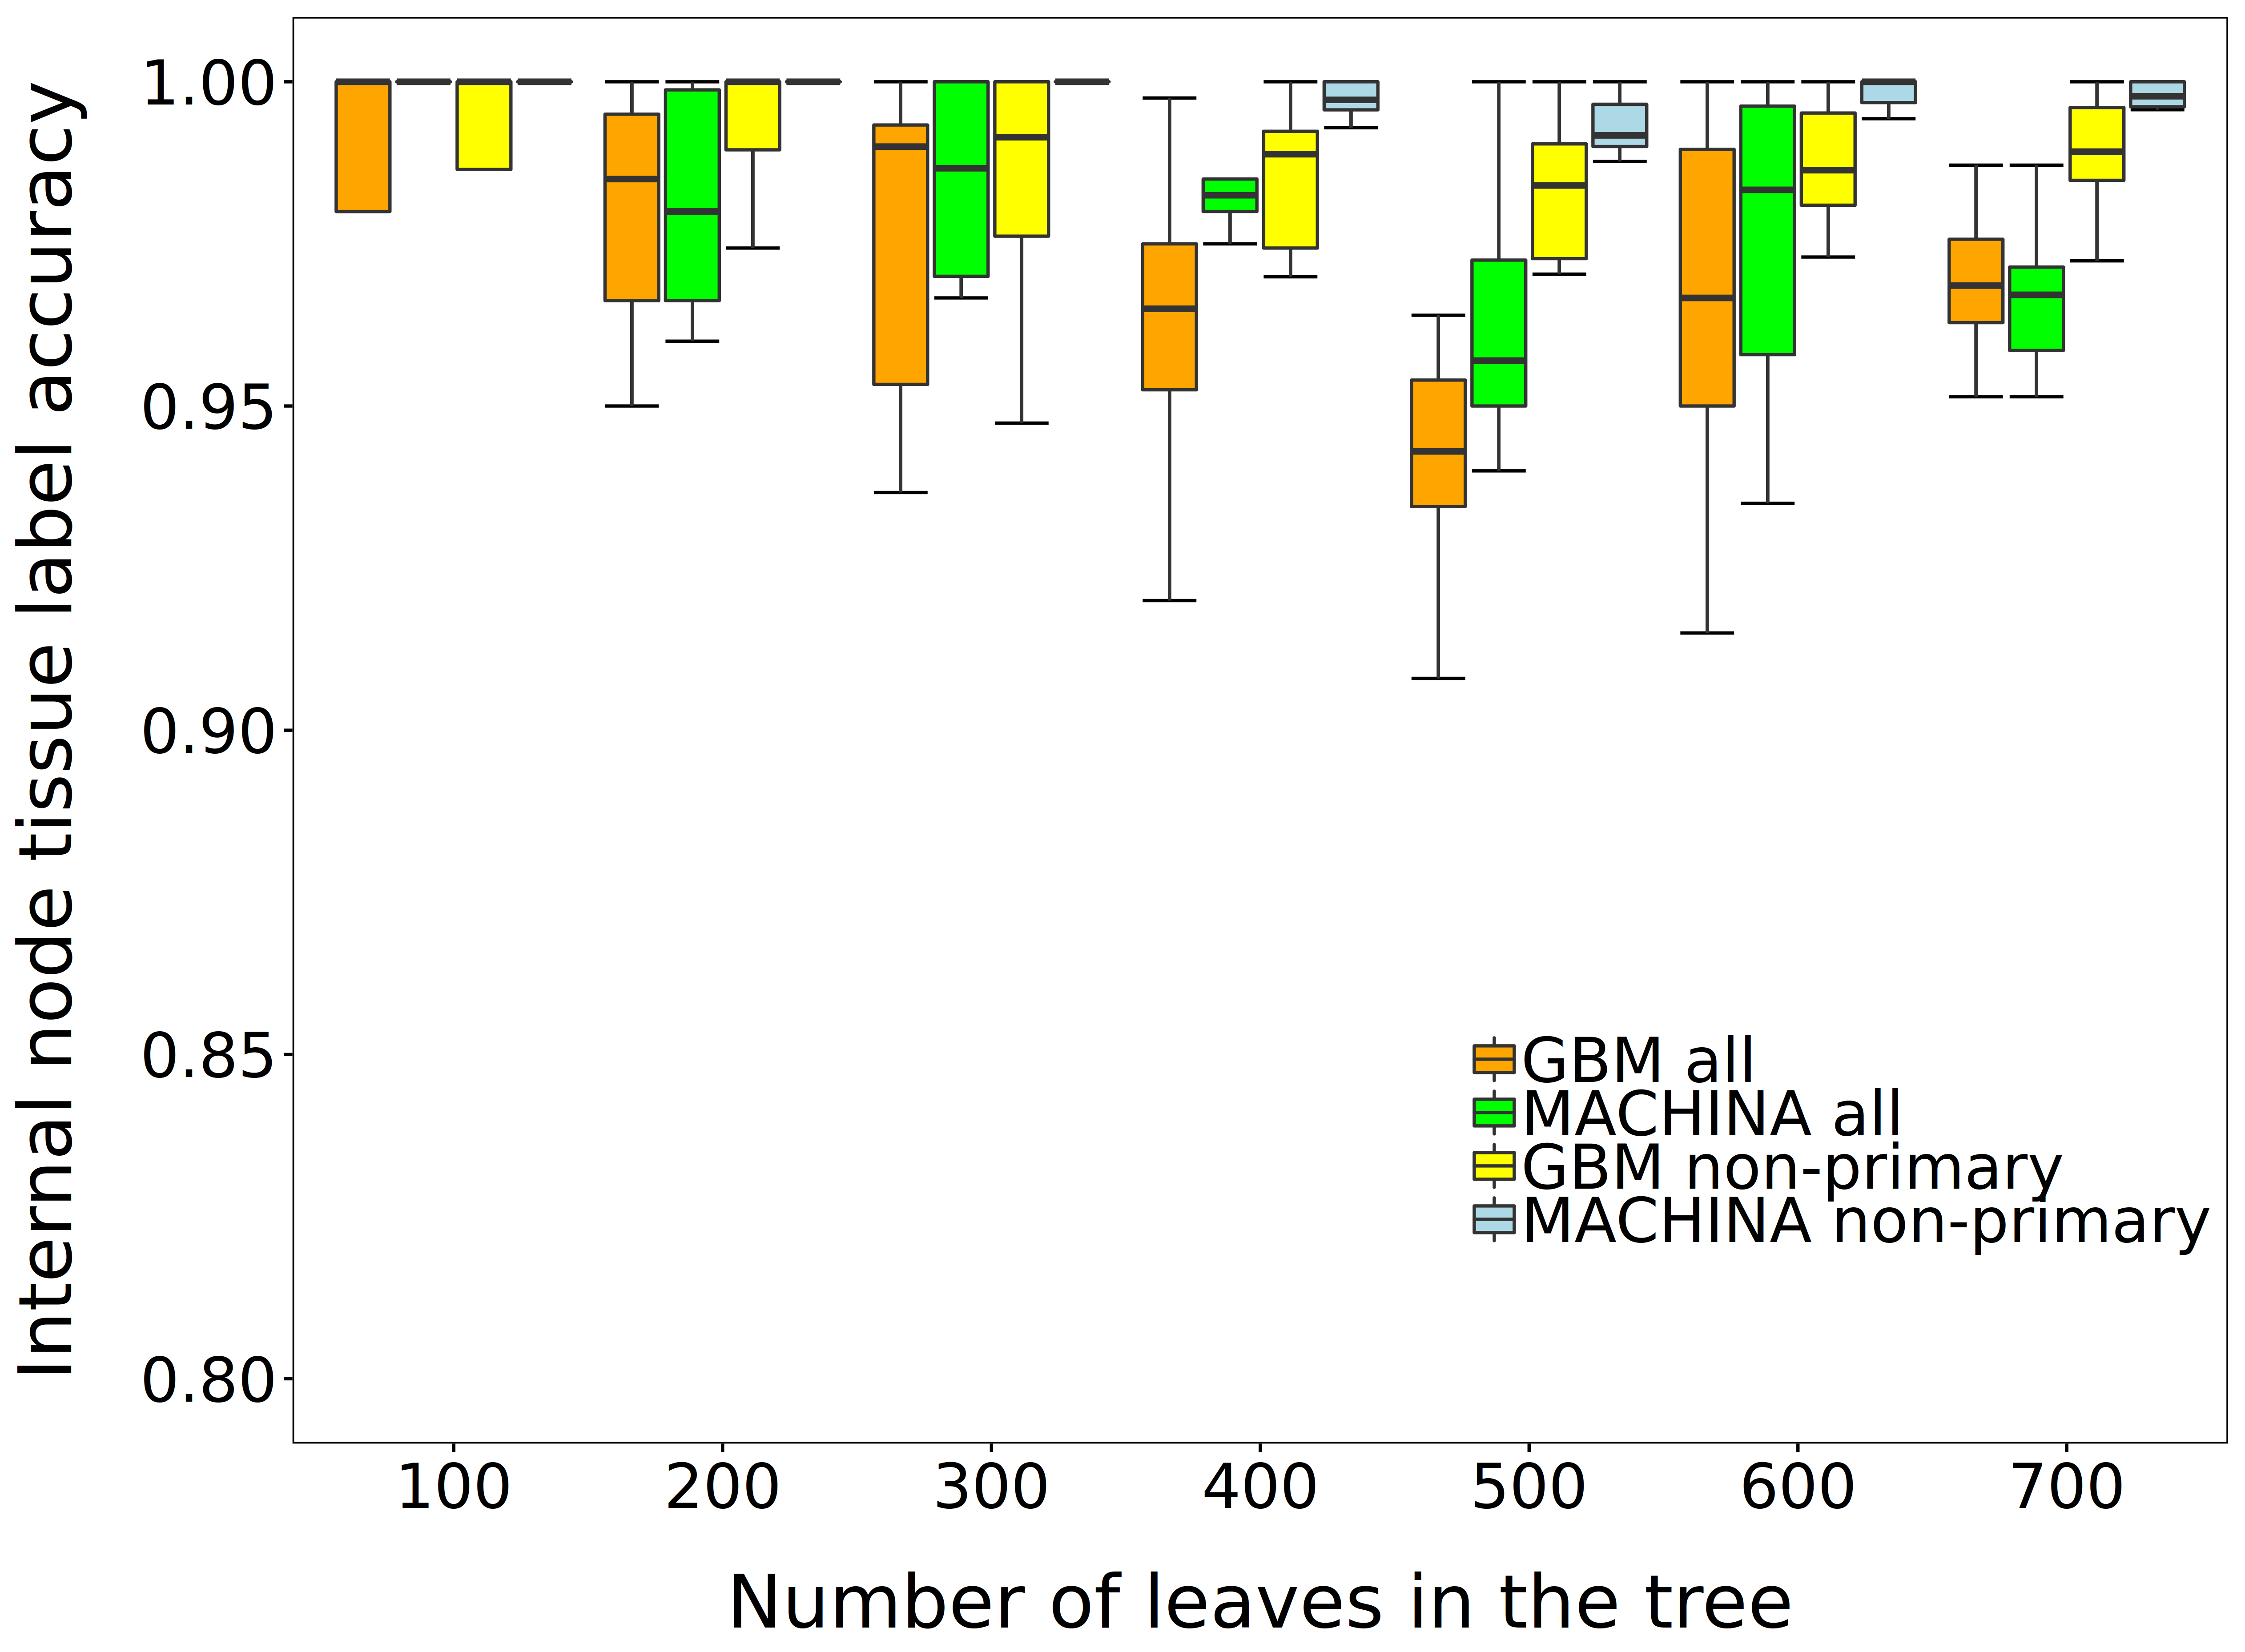

The table this chart was drawn from, first rows:
name, accuracy_gbm, accuracy_machina, num_nonprimary_nodes, accuracy_nonprimary_gbm, accuracy_machina_nonprimary, tree_size, migration_matrix
sim9, 0.91, 0.97, 93, 0.957, 0.9677, 100, true_migration_prob_matrix.csv
sim4, 1.0, 1.0, 1, 1.0, 1.0, 100, true_migration_prob_matrix.csv
sim16, 0.995, 0.965, 62, 1.0, 1.0, 200, true_migration_prob_matrix.csv
sim13, 0.965, 0.97, 95, 0.9895, 1.0, 200, true_migration_prob_matrix.csv
sim17, 0.98, 0.965, 76, 1.0, 1.0, 200, true_migration_prob_matrix.csv
sim5, 1.0, 1.0, 1, 1.0, 1.0, 100, true_migration_prob_matrix.csv
sim1, 1.0, 1.0, 47, 1.0, 1.0, 100, true_migration_prob_matrix.csv
sim10, 0.995, 0.995, 28, 1.0, 1.0, 200, true_migration_prob_matrix.csv
sim2, 1.0, 1.0, 7, 1.0, 1.0, 100, true_migration_prob_matrix.csv
sim19, 0.995, 1.0, 96, 0.9896, 1.0, 200, true_migration_prob_matrix.csv
sim18, 0.96, 0.97, 88, 1.0, 1.0, 200, true_migration_prob_matrix.csv
sim20, 0.9933, 1.0, 38, 0.9474, 1.0, 300, true_migration_prob_matrix.csv
sim14, 0.99, 0.99, 40, 0.975, 0.975, 200, true_migration_prob_matrix.csv
sim8, 0.98, 1.0, 74, 0.9865, 1.0, 100, true_migration_prob_matrix.csv
sim3, 0.99, 1.0, 74, 0.9865, 1.0, 100, true_migration_prob_matrix.csv
sim12, 1.0, 1.0, 110, 1.0, 1.0, 200, true_migration_prob_matrix.csv
sim0, 0.98, 0.98, 20, 1.0, 1.0, 100, true_migration_prob_matrix.csv
sim7, 1.0, 1.0, 2, 1.0, 1.0, 100, true_migration_prob_matrix.csv
sim11, 0.95, 0.96, 133, 1.0, 1.0, 200, true_migration_prob_matrix.csv
sim15, 0.97, 1.0, 195, 0.9744, 1.0, 200, true_migration_prob_matrix.csv
sim23, 0.9433, 0.9867, 208, 0.9808, 1.0, 300, true_migration_prob_matrix.csv
sim26, 1.0, 1.0, 27, 1.0, 1.0, 300, true_migration_prob_matrix.csv
sim28, 0.99, 0.9667, 121, 1.0, 1.0, 300, true_migration_prob_matrix.csv
sim21, 1.0, 1.0, 13, 1.0, 1.0, 300, true_migration_prob_matrix.csv
sim25, 0.9933, 1.0, 42, 0.9762, 1.0, 300, true_migration_prob_matrix.csv
sim22, 0.9533, 0.9667, 121, 0.9669, 1.0, 300, true_migration_prob_matrix.csv
sim24, 0.9633, 0.97, 161, 0.9938, 1.0, 300, true_migration_prob_matrix.csv
sim31, 0.9525, 0.9825, 171, 0.9708, 0.9883, 400, true_migration_prob_matrix.csv
sim36, 0.96, 0.98, 141, 0.9929, 0.9929, 400, true_migration_prob_matrix.csv
sim35, 0.925, 0.975, 351, 0.9744, 0.9972, 400, true_migration_prob_matrix.csv
sim34, 0.9825, 0.995, 125, 0.984, 1.0, 400, true_migration_prob_matrix.csv
sim33, 0.9975, 0.9975, 38, 1.0, 1.0, 400, true_migration_prob_matrix.csv
sim38, 0.92, 0.975, 358, 0.9888, 0.9972, 400, true_migration_prob_matrix.csv
sim37, 0.975, 0.985, 131, 0.9924, 1.0, 400, true_migration_prob_matrix.csv
sim30, 0.97, 0.9825, 231, 0.9913, 0.9957, 400, true_migration_prob_matrix.csv
sim40, 0.934, 0.974, 333, 0.976, 0.991, 500, true_migration_prob_matrix.csv
sim27, 0.9367, 0.97, 117, 0.9915, 1.0, 300, true_migration_prob_matrix.csv
sim42, 0.936, 0.95, 281, 0.9822, 0.9964, 500, true_migration_prob_matrix.csv
sim39, 0.965, 0.98, 133, 0.9699, 1.0, 400, true_migration_prob_matrix.csv
sim45, 0.998, 1.0, 166, 1.0, 1.0, 500, true_migration_prob_matrix.csv
sim46, 0.964, 0.96, 291, 0.9863, 0.9966, 500, true_migration_prob_matrix.csv
sim41, 0.916, 0.904, 388, 0.9716, 0.9897, 500, true_migration_prob_matrix.csv
sim49, 0.946, 0.984, 282, 0.9858, 1.0, 500, true_migration_prob_matrix.csv
sim53, 1.0, 0.9967, 86, 1.0, 1.0, 600, true_migration_prob_matrix.csv
sim50, 1.0, 1.0, 46, 1.0, 1.0, 600, true_migration_prob_matrix.csv
sim55, 0.9883, 0.99, 126, 0.9841, 1.0, 600, true_migration_prob_matrix.csv
sim52, 0.99, 0.9983, 155, 0.9742, 1.0, 600, true_migration_prob_matrix.csv
sim58, 0.96, 0.995, 351, 0.9886, 0.9943, 600, true_migration_prob_matrix.csv
sim47, 0.908, 0.954, 429, 0.9301, 0.9883, 500, true_migration_prob_matrix.csv
sim54, 0.915, 0.9567, 467, 0.9807, 0.9957, 600, true_migration_prob_matrix.csv
sim59, 0.96, 0.9767, 273, 0.9817, 1.0, 600, true_migration_prob_matrix.csv
sim61, 0.9643, 0.9586, 464, 0.9892, 0.9957, 700, true_migration_prob_matrix.csv
sim44, 0.948, 0.968, 236, 0.9703, 0.9915, 500, true_migration_prob_matrix.csv
sim48, 0.956, 0.95, 248, 0.9919, 0.9919, 500, true_migration_prob_matrix.csv
sim64, 0.9686, 0.9871, 688, 0.9724, 0.9971, 700, true_migration_prob_matrix.csv
sim65, 0.9386, 0.97, 500, 0.976, 0.996, 700, true_migration_prob_matrix.csv
sim66, 0.9843, 0.9671, 252, 0.996, 1.0, 700, true_migration_prob_matrix.csv
sim60, 0.9871, 0.9843, 305, 1.0, 1.0, 700, true_migration_prob_matrix.csv
sim56, 0.9733, 0.9417, 230, 0.9957, 1.0, 600, true_migration_prob_matrix.csv
sim62, 0.9729, 0.9657, 449, 0.9933, 0.9978, 700, true_migration_prob_matrix.csv
... 6 more rows
